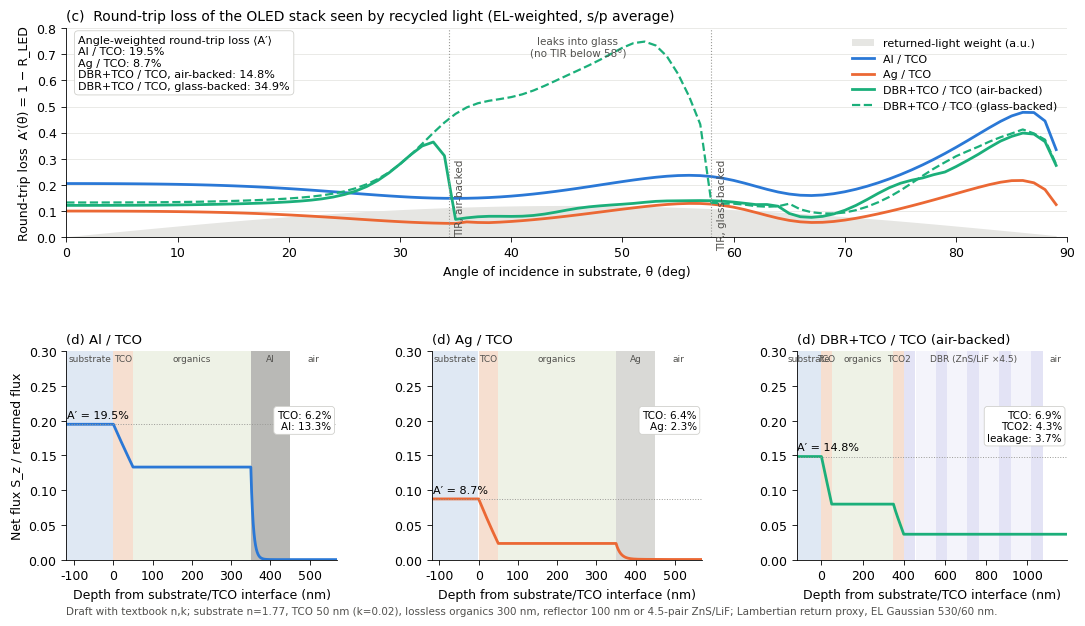

The matplotlib source for this figure: (Note: this script raises an exception after producing the figure.)
"""
Fig. 2(c)(d) draft: round-trip loss of the OLED stack seen by recycled light.

(c) Spectrally weighted round-trip loss A'(theta) = 1 - R_LED(theta) for three
    reflector systems, plane wave incident from the substrate (n = 1.77).
(d) Layer-resolved net Poynting flux S_z(z) for plane-wave incidence, averaged
    over the returned-light angular distribution and the EL spectrum. The value
    in the substrate equals A'; each step is the loss in that layer; a non-zero
    tail in the rear medium is leakage.

Illustrative only: textbook n,k, simplified stacks. Replace with measured n,k,
the real stack, and the MLA-returned distribution P_sub * BSDF_R.
"""
import numpy as np
import matplotlib
matplotlib.use("Agg")
import matplotlib.pyplot as plt
from matplotlib.patches import Patch

# ---------------------------------------------------------------- optical constants (textbook-ish)
WL = np.arange(440, 641, 5.0)            # nm, covers the green EL band
def interp(tab):
    l, n, k = np.array(tab).T
    return np.interp(WL, l, n) + 1j*np.interp(WL, l, k)

Ag = interp([(400,0.05,2.07),(450,0.04,2.66),(500,0.05,3.13),(550,0.055,3.62),
             (600,0.06,4.15),(650,0.065,4.5),(700,0.07,4.84)])
Al = interp([(400,0.49,4.86),(450,0.62,5.47),(500,0.77,6.08),(550,0.96,6.69),
             (600,1.20,7.26),(650,1.47,7.79),(700,1.83,8.31)])
K_TCO = 0.02                                   # as-deposited IZO band (Fig. 3c abscissa)
IZO = 2.0 + 0.0j*WL + 1j*K_TCO
ORG = 1.80 + 0j*WL
ZnS = 2.35 + 0j*WL
LiF = 1.39 + 0j*WL
AIR = 1.0 + 0j*WL
GLASS = 1.50 + 0j*WL
N_SUB = 1.77                                    # incidence medium (substrate / MLA)

lam0 = 540.0
d_H, d_L = lam0/(4*2.35), lam0/(4*1.39)

def stack(kind, rear="air"):
    """list of (name, n(WL) complex array or scalar, thickness nm); first/last semi-infinite"""
    common = [("substrate", N_SUB+0j*WL, None), ("TCO", IZO, 50.0), ("organics", ORG, 300.0)]
    if kind == "Al":
        return common + [("Al", Al, 100.0), ("air", AIR, None)]
    if kind == "Ag":
        return common + [("Ag", Ag, 100.0), ("air", AIR, None)]
    if kind == "DBR":
        dbr = []
        for p in range(4):
            dbr += [("ZnS", ZnS, d_H), ("LiF", LiF, d_L)]
        dbr += [("ZnS", ZnS, d_H)]
        rear_n = AIR if rear == "air" else GLASS
        return common + [("TCO2", IZO, 50.0)] + dbr + [(rear, rear_n, None)]
    raise ValueError

# ---------------------------------------------------------------- TMM with layer-resolved S_z
def solve(layers, theta_deg, pol):
    """Returns R, T, and a function giving normalized S_z on a depth grid.
    Amplitudes A_j (forward), B_j (backward) referenced to each layer's front boundary."""
    th = np.deg2rad(theta_deg)
    k0 = 2*np.pi/WL                                   # 1/nm, array over WL
    n_list = [L[1] for L in layers]
    d_list = [L[2] for L in layers]
    kx = k0*N_SUB*np.sin(th)
    eps = [n**2 for n in n_list]
    q = [np.sqrt(e*k0**2 - kx**2 + 0j) for e in eps]  # principal branch: Im>=0
    # "impedance" quantity: s -> q ; p -> q/eps
    p = [qj if pol == "s" else qj/e for qj, e in zip(q, eps)]
    N = len(layers)
    # backward recursion of effective reflection rho_j = B_j/A_j at front of layer j
    rho = [None]*N
    rho[N-1] = np.zeros_like(WL, dtype=complex)
    r = [None]*(N-1)
    t = [None]*(N-1)
    for j in range(N-1):
        r[j] = (p[j]-p[j+1])/(p[j]+p[j+1])
        t[j] = 2*p[j]/(p[j]+p[j+1])
    for j in range(N-2, -1, -1):
        ph = np.exp(2j*q[j+1]*d_list[j+1]) if d_list[j+1] is not None else 1.0
        rho_back = rho[j+1]*ph  # B/A referenced to the BACK of layer j+1? -> careful:
        # rho[j+1] is B_{j+1}/A_{j+1} at the FRONT of layer j+1. The Airy formula at the
        # interface j|j+1 needs the ratio (b/a) just after the interface = rho[j+1]. Then
        # rho[j] = (r + rho[j+1])/(1 + r rho[j+1]) * exp(2 i q_j d_j).
        ratio = (r[j] + rho[j+1])/(1 + r[j]*rho[j+1])
        rho[j] = ratio*(np.exp(2j*q[j]*d_list[j]) if d_list[j] is not None else 1.0)
    # forward pass
    A = [None]*N; B = [None]*N
    A[0] = np.ones_like(WL, dtype=complex); B[0] = rho[0]
    for j in range(N-1):
        a = A[j]*(np.exp(1j*q[j]*d_list[j]) if d_list[j] is not None else 1.0)
        A[j+1] = t[j]*a/(1 + r[j]*rho[j+1])
        B[j+1] = rho[j+1]*A[j+1]
    R = np.abs(B[0])**2
    T = np.real(p[N-1])/np.real(p[0])*np.abs(A[N-1])**2
    def Sz_profile(zgrid_per_layer):
        """zgrid_per_layer: list of arrays of local depth (0..d) per layer. Returns S_z/S_inc."""
        out = []
        S_inc = np.real(p[0])  # |A0|^2 = 1
        for j, zz in enumerate(zgrid_per_layer):
            f = A[j][:, None]*np.exp(1j*q[j][:, None]*zz[None, :])
            b = B[j][:, None]*np.exp(-1j*q[j][:, None]*zz[None, :])
            S = np.real(p[j][:, None]*(f - b)*np.conj(f + b)) if pol == "p" else \
                np.real(np.conj(p[j][:, None]*(f - b))*(f + b))
            # both forms equal Re[p (f-b) conj(f+b)] for s; for p the same expression
            # with p = q/eps; sign conventions identical -> use one:
            S = np.real(p[j][:, None]*(f - b)*np.conj(f + b))
            out.append(S/S_inc[:, None])
        return out
    return R, T, Sz_profile

# ---------------------------------------------------------------- weights
EL = np.exp(-0.5*((WL-530.0)/25.5)**2); EL /= EL.sum()          # FWHM ~ 60 nm
thetas = np.arange(0, 89.5, 1.0)
w_th = np.sin(np.deg2rad(thetas))*np.cos(np.deg2rad(thetas)); w_th /= w_th.sum()  # Lambertian in substrate (proxy for MLA return)

def A_prime_vs_theta(layers):
    out = []
    for th in thetas:
        Rs, _, _ = solve(layers, th, "s"); Rp, _, _ = solve(layers, th, "p")
        out.append(np.sum(EL*(1 - 0.5*(Rs+Rp))))
    return np.array(out)

def weighted_profile(layers, pad=120.0, dz=1.0):
    d_list = [L[2] for L in layers]
    grids = []
    for j, d in enumerate(d_list):
        if d is None:
            grids.append(np.arange(-pad, 0, dz) if j == 0 else np.arange(0, pad, dz))
        else:
            grids.append(np.arange(0, d+1e-9, dz))
    acc = [np.zeros(len(g)) for g in grids]
    for th, w in zip(thetas, w_th):
        for pol in ("s", "p"):
            _, _, prof = solve(layers, th, pol)
            S = prof(grids)
            for j in range(len(grids)):
                acc[j] += 0.5*w*np.sum(EL[:, None]*S[j], axis=0)
    # absolute depth axis
    z0 = 0.0; zabs = []
    for j, g in enumerate(grids):
        if j == 0: zabs.append(g)            # substrate: negative local depth (already -pad..0)
        else:
            zabs.append(z0 + g); z0 += (d_list[j] if d_list[j] is not None else 0.0)
    return zabs, acc, d_list

# ---------------------------------------------------------------- compute
systems = [("Al / TCO",  stack("Al"),  "#2a78d6"),
           ("Ag / TCO",  stack("Ag"),  "#eb6834"),
           ("DBR+TCO / TCO (air-backed)", stack("DBR","air"), "#1baf7a")]
dbr_glass = stack("DBR","glass")

Ap = {name: A_prime_vs_theta(L) for name, L, _ in systems}
Ap_glass = A_prime_vs_theta(dbr_glass)
Ap_w = {name: np.sum(w_th*Ap[name]) for name in Ap}

profiles = {name: weighted_profile(L) for name, L, _ in systems}

# per-layer loss table
def layer_losses(name):
    zabs, acc, d_list = profiles[name]
    rows = []
    layers = dict(systems_map)[name]
    names = [L[0] for L in layers]
    for j in range(1, len(acc)-1):
        rows.append((names[j], acc[j][0] - acc[j][-1]))
    return acc[0][0], rows, acc[-1][0]
systems_map = [(n, L) for n, L, _ in systems]

# ---------------------------------------------------------------- figure
plt.rcParams.update({"font.size": 9, "axes.linewidth": 0.6, "xtick.major.width": 0.6,
                     "ytick.major.width": 0.6, "font.family": "DejaVu Sans"})
fig = plt.figure(figsize=(11.0, 6.4), facecolor="white")
gs = fig.add_gridspec(2, 3, height_ratios=[1.0, 1.0], hspace=0.55, wspace=0.35,
                      left=0.07, right=0.98, top=0.93, bottom=0.10)
axc = fig.add_subplot(gs[0, :])
axd = [fig.add_subplot(gs[1, i]) for i in range(3)]

# ---- (c)
axc.fill_between(thetas, 0, w_th/w_th.max()*0.12, color="#e6e6e3", lw=0, label="returned-light weight (a.u.)")
for name, L, col in systems:
    axc.plot(thetas, Ap[name], color=col, lw=2.0, label=name)
axc.plot(thetas, Ap_glass, color="#1baf7a", lw=1.6, ls="--", label="DBR+TCO / TCO (glass-backed)")
tir_air = np.degrees(np.arcsin(1/N_SUB)); tir_gl = np.degrees(np.arcsin(1.5/N_SUB))
for x, lab in [(tir_air, "TIR, air-backed"), (tir_gl, "TIR, glass-backed")]:
    axc.axvline(x, color="#9a9a96", lw=0.8, ls=":")
    axc.text(x+0.6, 0.30, lab, rotation=90, va="top", ha="left", fontsize=7.5, color="#52514e")
summary = ("Angle-weighted round-trip loss ⟨A′⟩\n"
           f"Al / TCO: {Ap_w['Al / TCO']*100:.1f}%\n"
           f"Ag / TCO: {Ap_w['Ag / TCO']*100:.1f}%\n"
           f"DBR+TCO / TCO, air-backed: {Ap_w['DBR+TCO / TCO (air-backed)']*100:.1f}%\n"
           f"DBR+TCO / TCO, glass-backed: {np.sum(w_th*Ap_glass)*100:.1f}%")
axc.text(0.012, 0.97, summary, transform=axc.transAxes, ha="left", va="top", fontsize=8,
         bbox=dict(boxstyle="round,pad=0.35", fc="white", ec="#d0d0cc", lw=0.6))
axc.text(46, 0.77, "leaks into glass\n(no TIR below 58°)", fontsize=7.5, color="#52514e", ha="center", va="top")
axc.set_xlim(0, 90); axc.set_ylim(0, 0.8)
axc.set_xlabel("Angle of incidence in substrate, θ (deg)")
axc.set_ylabel("Round-trip loss  A′(θ) = 1 − R_LED")
axc.set_title("(c)  Round-trip loss of the OLED stack seen by recycled light (EL-weighted, s/p average)", loc="left", fontsize=10)
axc.legend(frameon=False, fontsize=8, loc="upper right", ncol=1)
for s in ("top", "right"): axc.spines[s].set_visible(False)
axc.grid(axis="y", color="#e6e6e3", lw=0.6)

# ---- (d)
band_col = {"substrate": "#dfe8f3", "TCO": "#f6dfd0", "TCO2": "#f6dfd0", "organics": "#eef2e6",
            "Al": "#b9b9b6", "Ag": "#d9d9d6", "ZnS": "#e3e3f5", "LiF": "#f4f4fb", "air": "#ffffff", "glass": "#eef4fa"}
for ax, (name, L, col) in zip(axd, systems):
    zabs, acc, d_list = profiles[name]
    names = [l[0] for l in L]
    # layer bands
    for j in range(len(zabs)):
        z0, z1 = zabs[j][0], zabs[j][-1]
        ax.axvspan(z0, z1, color=band_col.get(names[j], "#eeeeee"), lw=0)
    zz = np.concatenate(zabs); ss = np.concatenate(acc)
    ax.plot(zz, ss, color=col, lw=2.0)
    A0 = acc[0][0]; T = acc[-1][0]
    ax.axhline(A0, color="#9a9a96", lw=0.7, ls=":")
    ax.text(zabs[0][0]+3, A0+0.006, f"A′ = {A0*100:.1f}%", fontsize=8, va="bottom")
    # per-layer annotations (merge DBR layers)
    losses = {}
    for j in range(1, len(acc)-1):
        key = "DBR" if names[j] in ("ZnS", "LiF") else names[j]
        losses[key] = losses.get(key, 0.0) + (acc[j][0]-acc[j][-1])
    txt = "\n".join(f"{k}: {v*100:.1f}%" for k, v in losses.items() if abs(v) > 5e-4)
    if T > 5e-4: txt += f"\nleakage: {T*100:.1f}%"
    ax.text(0.98, 0.72, txt, transform=ax.transAxes, ha="right", va="top", fontsize=7.5,
            bbox=dict(boxstyle="round,pad=0.3", fc="white", ec="#d0d0cc", lw=0.6))
    ax.set_ylim(0, max(0.30, A0*1.25)); ax.set_xlim(zz[0], zz[-1])
    ax.set_xlabel("Depth from substrate/TCO interface (nm)")
    ax.set_title(f"(d) {name}", loc="left", fontsize=9.5)
    for s in ("top", "right"): ax.spines[s].set_visible(False)
    # layer labels on top
    for j in range(len(zabs)):
        if names[j] in ("ZnS", "LiF"): continue
        zm = 0.5*(zabs[j][0]+zabs[j][-1])
        ax.text(zm, ax.get_ylim()[1]*0.985, names[j], ha="center", va="top", fontsize=6.5, color="#52514e")
    if "DBR" in name:
        zdbr = [zabs[j] for j in range(len(zabs)) if names[j] in ("ZnS", "LiF")]
        zm = 0.5*(zdbr[0][0]+zdbr[-1][-1])
        ax.text(zm, ax.get_ylim()[1]*0.985, "DBR (ZnS/LiF ×4.5)", ha="center", va="top", fontsize=6.5, color="#52514e")
axd[0].set_ylabel("Net flux S_z / returned flux")

fig.text(0.07, 0.015, "Draft with textbook n,k; substrate n=1.77, TCO 50 nm (k=0.02), lossless organics 300 nm, "
         "reflector 100 nm or 4.5-pair ZnS/LiF; Lambertian return proxy, EL Gaussian 530/60 nm.",
         fontsize=7.5, color="#52514e")
out = "/home/user/OLED-/figures/fig2cd_mock/fig2cd_mock.png"
fig.savefig(out, dpi=170)
print("saved", out)
for name in Ap:
    A0, rows, T = layer_losses(name)
    print(f"{name}: A'={A0*100:.2f}%  T={T*100:.2f}%  ", [(r[0], round(r[1]*100, 2)) for r in rows])
print("A'(0deg):", {k: round(v[0]*100, 2) for k, v in Ap.items()}, " glass-backed DBR <A'>:", round(np.sum(w_th*Ap_glass)*100, 2))
